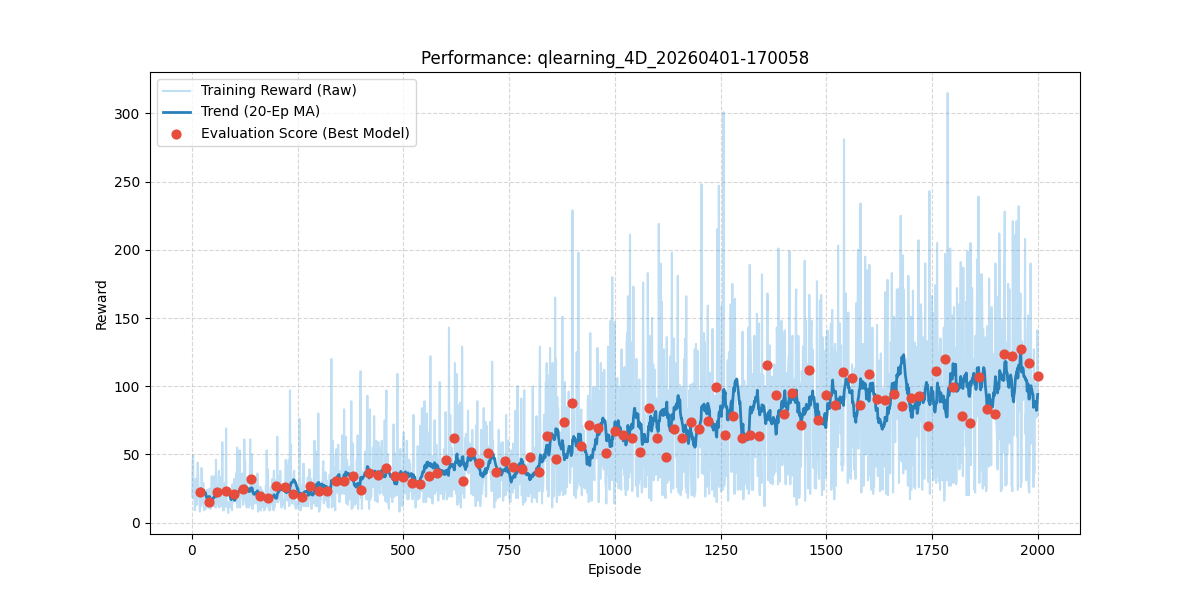

Source data for this figure (header and first rows):
episode, reward, length, epsilon, lr, eval_reward
1, 19.0, 20, 1.0, 0.03, 
2, 45.0, 46, 0.999, 0.03, 
3, 49.0, 50, 0.998, 0.03, 
4, 18.0, 19, 0.997, 0.03, 
5, 25.0, 26, 0.996, 0.03, 
6, 19.0, 20, 0.995, 0.03, 
7, 9.0, 10, 0.994, 0.03, 
8, 13.0, 14, 0.993, 0.03, 
9, 32.0, 33, 0.992, 0.03, 
10, 26.0, 27, 0.991, 0.03, 
11, 23.0, 24, 0.99, 0.03, 
12, 13.0, 14, 0.9891, 0.03, 
13, 35.0, 36, 0.9881, 0.03, 
14, 44.0, 45, 0.9871, 0.03, 
15, 32.0, 33, 0.9861, 0.03, 
16, 23.0, 24, 0.9851, 0.03, 
17, 21.0, 22, 0.9841, 0.03, 
18, 16.0, 17, 0.9831, 0.03, 
19, 8.0, 9, 0.9822, 0.03, 
20, 19.0, 20, 0.9812, 0.03, 22.4
21, 25.0, 26, 0.9802, 0.03, 
22, 12.0, 13, 0.9792, 0.03, 
23, 40.0, 41, 0.9782, 0.03, 
24, 27.0, 28, 0.9773, 0.03, 
25, 16.0, 17, 0.9763, 0.03, 
26, 14.0, 15, 0.9753, 0.03, 
27, 29.0, 30, 0.9743, 0.03, 
28, 20.0, 21, 0.9733, 0.03, 
29, 9.0, 10, 0.9724, 0.03, 
30, 11.0, 12, 0.9714, 0.03, 
31, 15.0, 16, 0.9704, 0.03, 
32, 23.0, 24, 0.9695, 0.03, 
33, 11.0, 12, 0.9685, 0.03, 
34, 10.0, 11, 0.9675, 0.03, 
35, 16.0, 17, 0.9666, 0.03, 
36, 24.0, 25, 0.9656, 0.03, 
37, 20.0, 21, 0.9646, 0.03, 
38, 19.0, 20, 0.9637, 0.03, 
39, 18.0, 19, 0.9627, 0.03, 
40, 11.0, 12, 0.9617, 0.03, 15.0
41, 23.0, 24, 0.9608, 0.03, 
42, 25.0, 26, 0.9598, 0.03, 
43, 17.0, 18, 0.9588, 0.03, 
44, 10.0, 11, 0.9579, 0.03, 
45, 12.0, 13, 0.9569, 0.03, 
46, 13.0, 14, 0.956, 0.03, 
47, 34.0, 35, 0.955, 0.03, 
48, 12.0, 13, 0.9541, 0.03, 
49, 22.0, 23, 0.9531, 0.03, 
50, 24.0, 25, 0.9522, 0.03, 
51, 12.0, 13, 0.9512, 0.03, 
52, 34.0, 35, 0.9503, 0.03, 
53, 21.0, 22, 0.9493, 0.03, 
54, 27.0, 28, 0.9484, 0.03, 
55, 13.0, 14, 0.9474, 0.03, 
56, 11.0, 12, 0.9465, 0.03, 
57, 46.0, 47, 0.9455, 0.03, 
58, 12.0, 13, 0.9446, 0.03, 
59, 16.0, 17, 0.9436, 0.03, 
60, 24.0, 25, 0.9427, 0.03, 22.2
... 1,940 more rows
